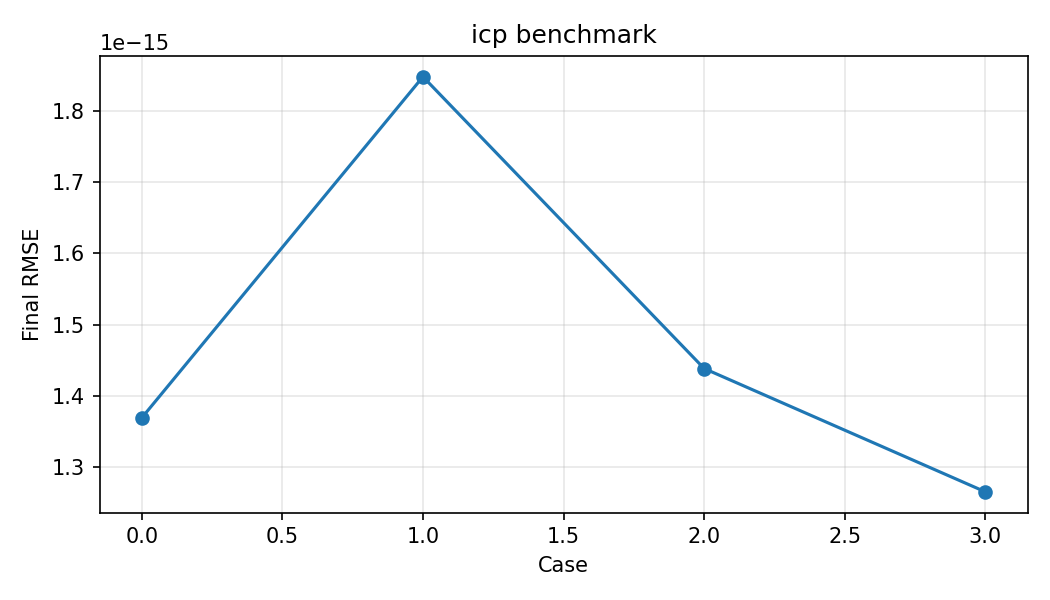

The data file committed next to this chart (first rows):
converged, final_rmse, iterations, noise, rotation_degrees, rotation_error_degrees, translation, translation_error
True, 1.3692908058011096e-15, 3, 0.0, 5.0, 0.0, 0.1, 1.7067422303575003e-16
True, 1.8474433546759222e-15, 4, 0.0, 5.0, 0.0, 0.3, 3.3537189618722464e-16
True, 1.4384081074084901e-15, 5, 0.0, 15.0, 0.0, 0.1, 9.15302969408735e-17
True, 1.2655481109400234e-15, 6, 0.0, 15.0, 0.0, 0.3, 9.614813431917819e-17
